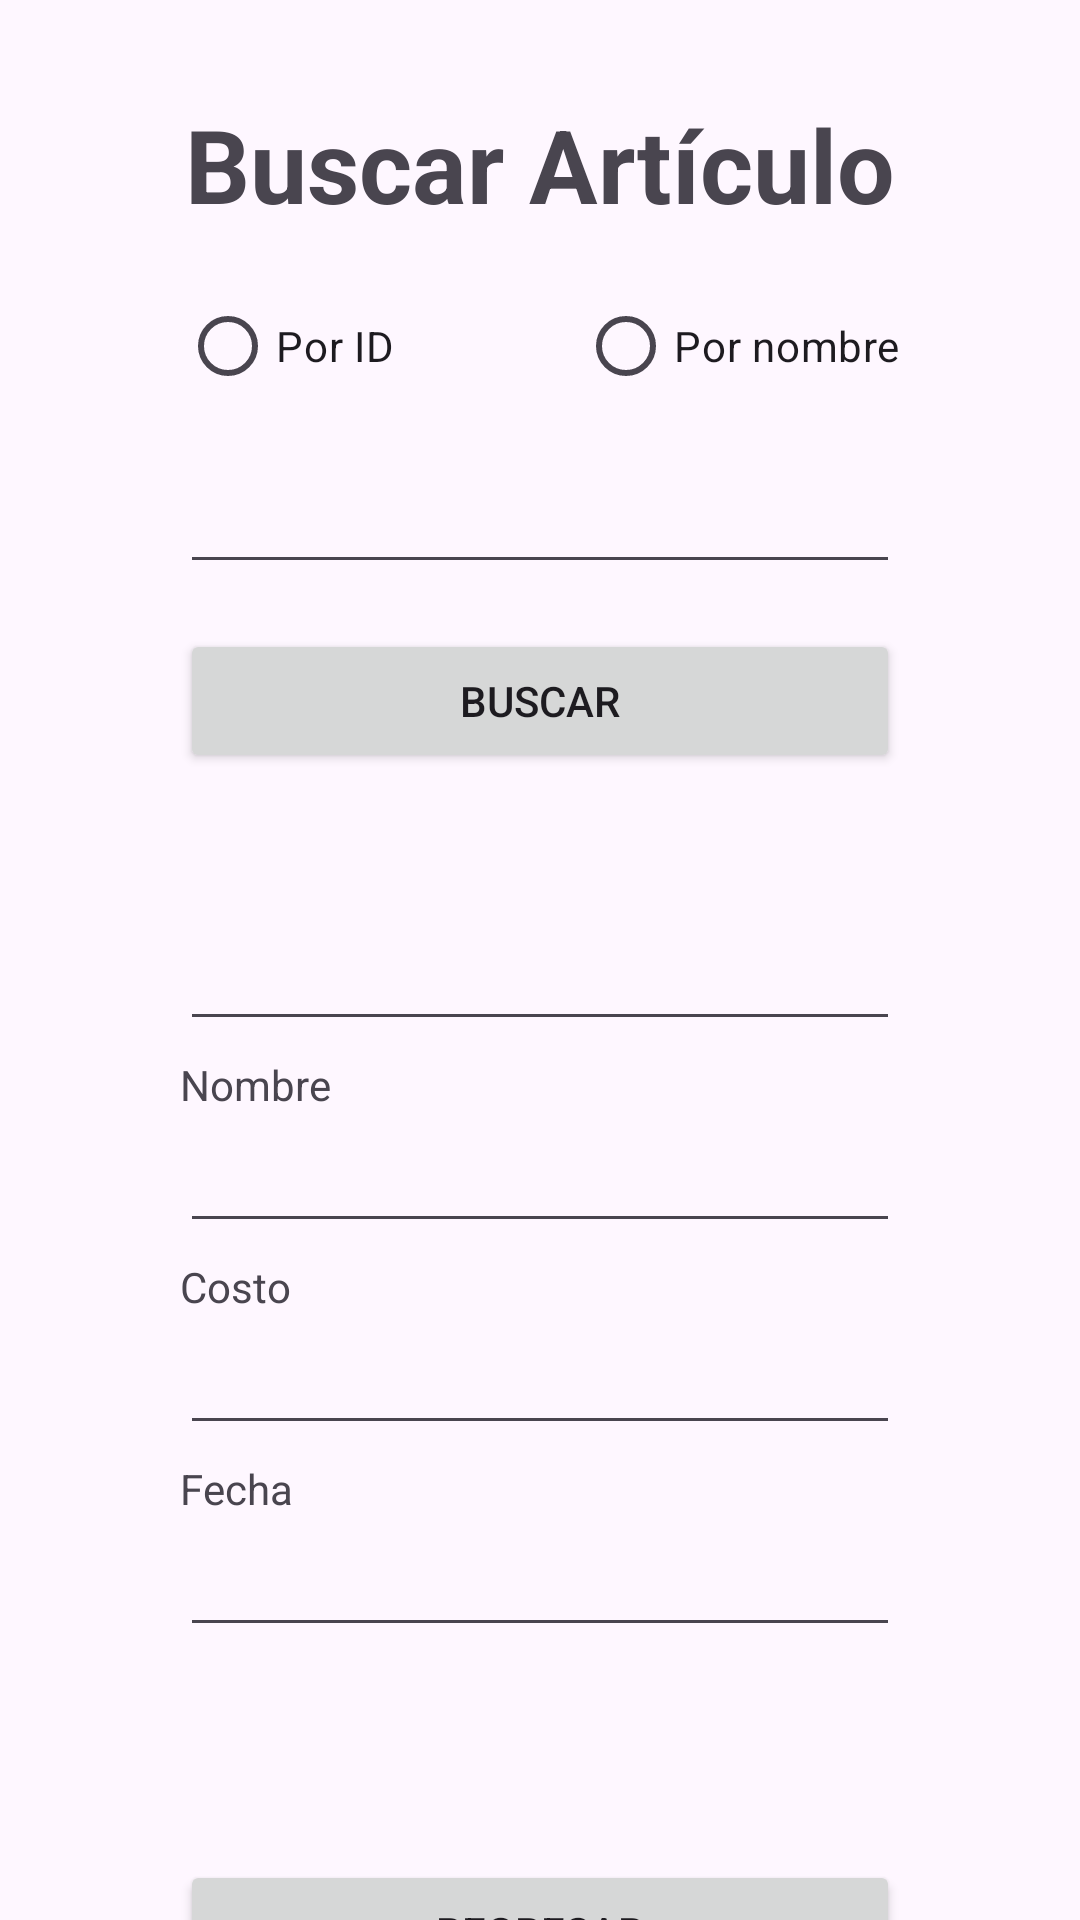

Here is an Android app screen rendered from its layout file. Give the layout XML and the strings, colors and styles it references.
<!-- AndroidManifest.xml: application theme Theme.App_12 -->
<!-- res/layout/activity_search.xml -->
<?xml version="1.0" encoding="utf-8"?>
<androidx.constraintlayout.widget.ConstraintLayout xmlns:android="http://schemas.android.com/apk/res/android"
    xmlns:app="http://schemas.android.com/apk/res-auto"
    xmlns:tools="http://schemas.android.com/tools"
    android:id="@+id/main"
    android:layout_width="match_parent"
    android:layout_height="match_parent"
    tools:context=".SearchActivity">

    <RadioButton
        android:id="@+id/radioButtonId"
        android:layout_width="wrap_content"
        android:layout_height="wrap_content"
        android:layout_marginStart="60dp"
        android:layout_marginTop="14dp"
        android:text="Por ID"
        app:layout_constraintStart_toStartOf="parent"
        app:layout_constraintTop_toBottomOf="@+id/textView3" />

    <RadioButton
        android:id="@+id/radioButtonNombre"
        android:layout_width="wrap_content"
        android:layout_height="wrap_content"
        android:layout_marginTop="14dp"
        android:layout_marginEnd="60dp"
        android:text="Por nombre"
        app:layout_constraintEnd_toEndOf="parent"
        app:layout_constraintTop_toBottomOf="@+id/textView3" />

    <TextView
        android:id="@+id/textView3"
        android:layout_width="wrap_content"
        android:layout_height="wrap_content"
        android:layout_marginStart="87dp"
        android:layout_marginTop="32dp"
        android:layout_marginEnd="87dp"
        android:text="Buscar Artículo"
        android:textSize="34sp"
        android:textStyle="bold"
        app:layout_constraintEnd_toEndOf="parent"
        app:layout_constraintStart_toStartOf="parent"
        app:layout_constraintTop_toTopOf="parent" />

    <EditText
        android:id="@+id/SearchText"
        android:layout_width="0dp"
        android:layout_height="wrap_content"
        android:layout_marginStart="60dp"
        android:layout_marginTop="76dp"
        android:layout_marginEnd="60dp"
        android:ems="10"
        android:inputType="text"
        android:textStyle="italic"
        app:layout_constraintEnd_toEndOf="parent"
        app:layout_constraintStart_toStartOf="parent"
        app:layout_constraintTop_toBottomOf="@+id/textView3" />

    <Button
        android:id="@+id/SearchBtn"
        android:layout_width="0dp"
        android:layout_height="wrap_content"
        android:layout_marginStart="60dp"
        android:layout_marginTop="15dp"
        android:layout_marginEnd="60dp"
        android:text="Buscar"
        app:layout_constraintEnd_toEndOf="parent"
        app:layout_constraintStart_toStartOf="parent"
        app:layout_constraintTop_toBottomOf="@+id/SearchText" />

    <TextView
        android:id="@+id/Id_LabelSearch"
        android:layout_width="wrap_content"
        android:layout_height="wrap_content"
        android:layout_marginStart="60dp"
        android:layout_marginTop="27dp"
        app:layout_constraintStart_toStartOf="parent"
        app:layout_constraintTop_toBottomOf="@+id/SearchBtn"
        tools:text="ID" />

    <EditText
        android:id="@+id/Name_FieldSearch"
        android:layout_width="0dp"
        android:layout_height="wrap_content"
        android:layout_marginStart="60dp"
        android:layout_marginTop="2dp"
        android:layout_marginEnd="60dp"
        android:ems="10"
        android:focusableInTouchMode="false"
        android:inputType="text"
        app:layout_constraintEnd_toEndOf="parent"
        app:layout_constraintStart_toStartOf="parent"
        app:layout_constraintTop_toBottomOf="@+id/Name_LabelSearch" />

    <EditText
        android:id="@+id/Date_FieldSearch"
        android:layout_width="0dp"
        android:layout_height="wrap_content"
        android:layout_marginStart="60dp"
        android:layout_marginTop="2dp"
        android:layout_marginEnd="60dp"
        android:ems="10"
        android:focusableInTouchMode="false"
        android:inputType="text"
        app:layout_constraintEnd_toEndOf="parent"
        app:layout_constraintStart_toStartOf="parent"
        app:layout_constraintTop_toBottomOf="@+id/Date_LabelSearch" />

    <TextView
        android:id="@+id/Name_LabelSearch"
        android:layout_width="wrap_content"
        android:layout_height="wrap_content"
        android:layout_marginStart="60dp"
        android:layout_marginTop="5dp"
        android:text="Nombre"
        app:layout_constraintStart_toStartOf="parent"
        app:layout_constraintTop_toBottomOf="@+id/ID_FieldSearch" />

    <TextView
        android:id="@+id/Cost_LabelSearch"
        android:layout_width="wrap_content"
        android:layout_height="wrap_content"
        android:layout_marginStart="60dp"
        android:layout_marginTop="5dp"
        android:text="Costo"
        app:layout_constraintStart_toStartOf="parent"
        app:layout_constraintTop_toBottomOf="@+id/Name_FieldSearch" />

    <EditText
        android:id="@+id/Cost_FieldSearch"
        android:layout_width="0dp"
        android:layout_height="wrap_content"
        android:layout_marginStart="60dp"
        android:layout_marginTop="2dp"
        android:layout_marginEnd="60dp"
        android:ems="10"
        android:focusableInTouchMode="false"
        android:inputType="text"
        app:layout_constraintEnd_toEndOf="parent"
        app:layout_constraintStart_toStartOf="parent"
        app:layout_constraintTop_toBottomOf="@+id/Cost_LabelSearch" />

    <TextView
        android:id="@+id/Date_LabelSearch"
        android:layout_width="wrap_content"
        android:layout_height="wrap_content"
        android:layout_marginStart="60dp"
        android:layout_marginTop="5dp"
        android:text="Fecha"
        app:layout_constraintStart_toStartOf="parent"
        app:layout_constraintTop_toBottomOf="@+id/Cost_FieldSearch" />

    <EditText
        android:id="@+id/ID_FieldSearch"
        android:layout_width="0dp"
        android:layout_height="wrap_content"
        android:layout_marginStart="60dp"
        android:layout_marginTop="2dp"
        android:layout_marginEnd="60dp"
        android:ems="10"
        android:inputType="text"
        app:layout_constraintEnd_toEndOf="parent"
        app:layout_constraintStart_toStartOf="parent"
        app:layout_constraintTop_toBottomOf="@+id/Id_LabelSearch" />

    <Button
        android:id="@+id/BackBtnSearch"
        android:layout_width="0dp"
        android:layout_height="wrap_content"
        android:layout_marginStart="60dp"
        android:layout_marginTop="71dp"
        android:layout_marginEnd="60dp"
        android:text="Regresar"
        app:layout_constraintEnd_toEndOf="parent"
        app:layout_constraintStart_toStartOf="parent"
        app:layout_constraintTop_toBottomOf="@+id/Date_FieldSearch" />
</androidx.constraintlayout.widget.ConstraintLayout>
<!-- resources referenced by this layout -->
<resources>
  <style name="Theme.App_12" parent="Base.Theme.App_12" />
  <style name="Base.Theme.App_12" parent="Theme.Material3.DayNight.NoActionBar">
          
          
      </style>
</resources>
